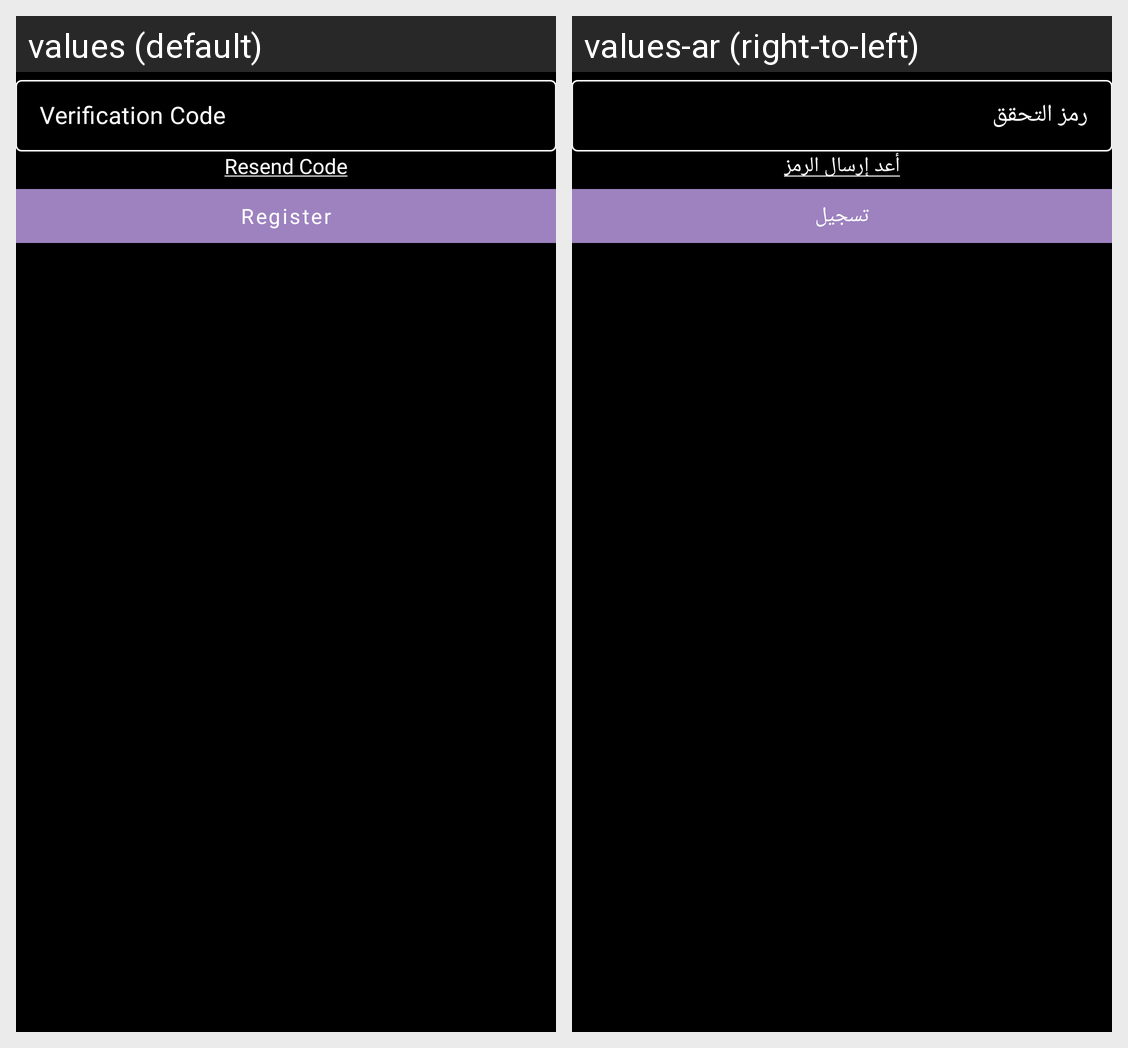

The Android screen above is rendered under two locales of the same app. Produce the string resources it draws, with the default and per-locale values.
Android screen res/layout/fragment_sign_up_verification.xml rendered under 2 locales, left to right: values (default), values-ar (right-to-left). Device: Nexus 5 (rendered at 1080×1920; each locale shown at half size, 540×960, under a caption strip naming it); theme Theme.ArtStudio.
Strings drawn on this screen, with the default value and each locale's value (text and hints the layout hard-codes, and strings that could not be matched under every locale, appear in the picture but are not listed):

verification_code
  values: Verification Code
  values-ar: رمز التحقق

resend_code
  values: Resend Code
  values-ar: أعد إرسال الرمز

register
  values: Register
  values-ar: تسجيل
